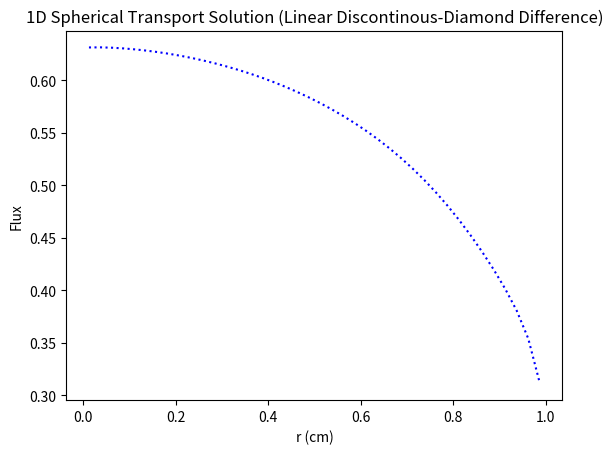
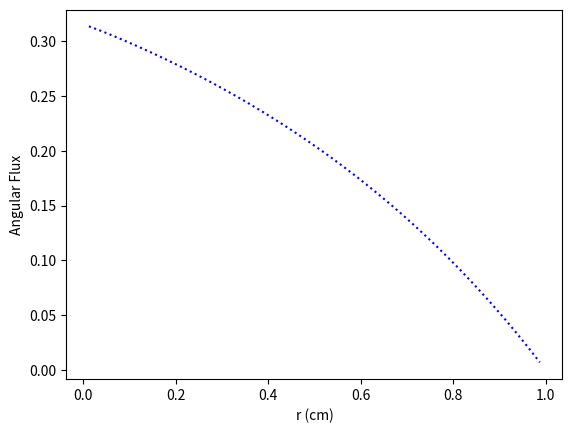
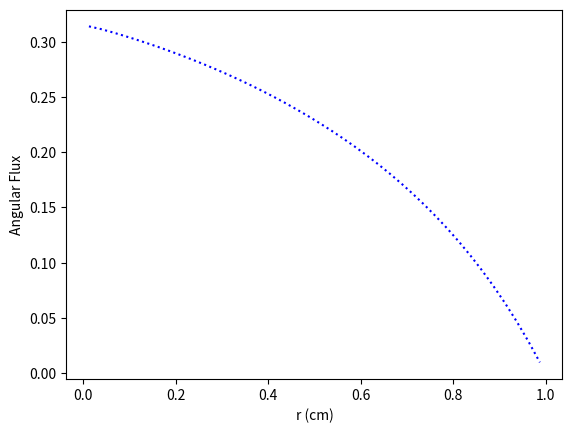
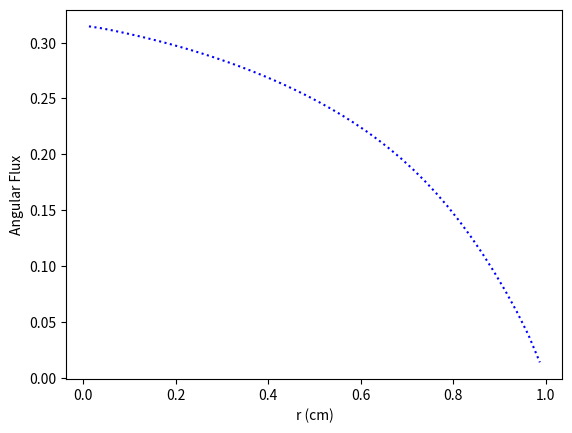
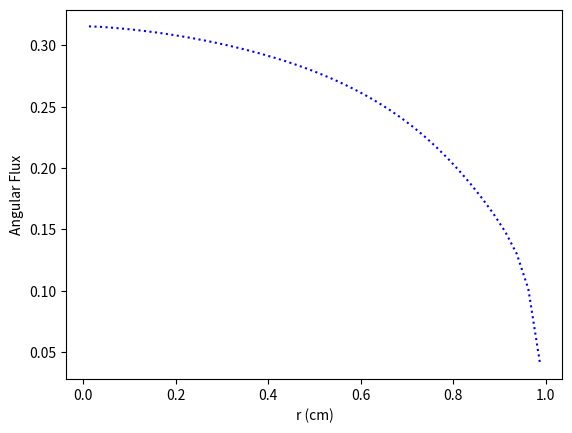
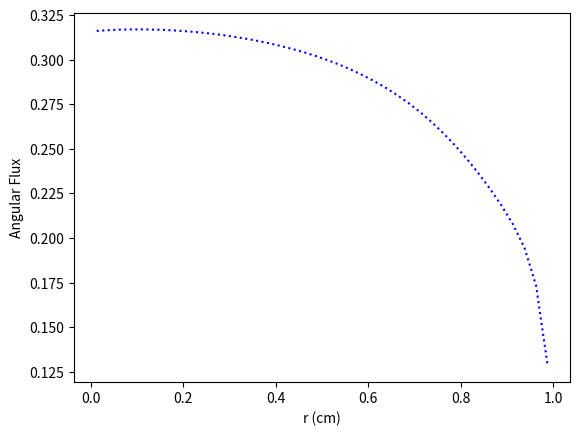
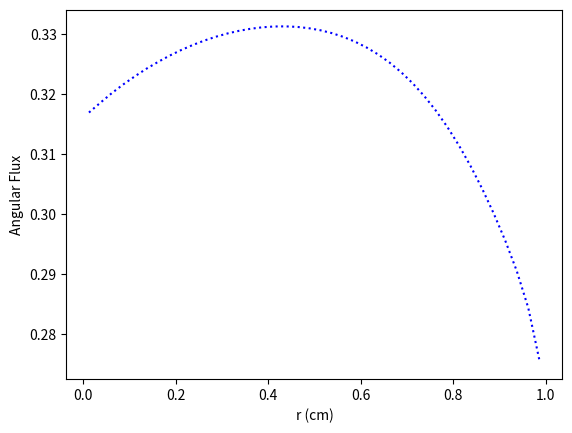
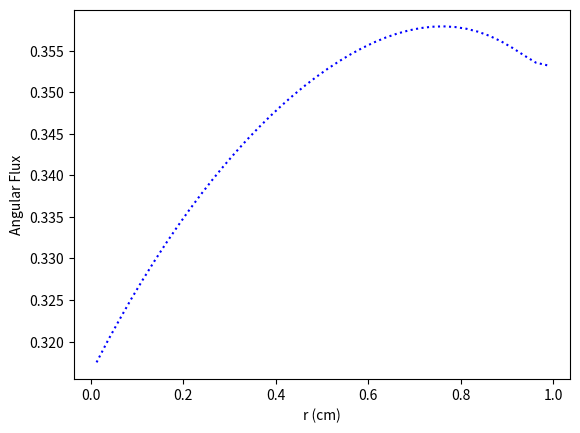
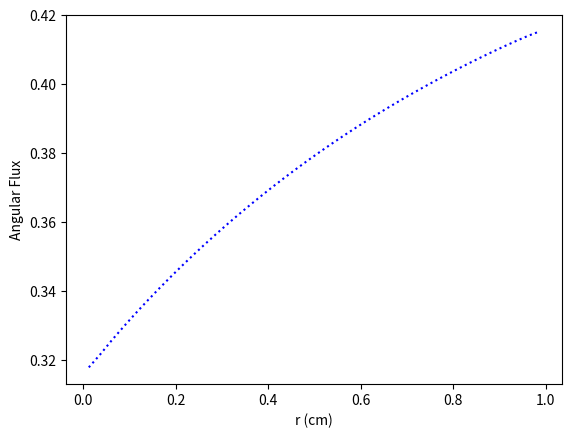

Recreate these plots in Python, in order.
# -*- coding: utf-8 -*-
"""
Created on Mon Feb 12 20:29:37 2024

[redacted]
"""

import numpy as np
import matplotlib.pyplot as plt



# mesh class
class Mesh:
    def __init__(self, matIDs, R, I_reg):
        # number of cells and regions 
        self.I = np.sum(I_reg)
        N_reg = len(matIDs)
        
        # add origin
        self.R = np.insert(R,0,0.)
        
        # cell widths and centers
        self.dr = np.array([])
        for nr in range(N_reg):
            dr_reg = (self.R[nr+1] - self.R[nr])/I_reg[nr]
            self.dr = np.concatenate((self.dr, np.repeat(dr_reg, I_reg[nr])))
        self.r = np.cumsum(self.dr) - self.dr/2
        
        # cell areas and volumes
        self.A = 4*np.pi*(self.r + self.dr/2)**2
        self.A = np.insert(self.A,0,0.)
        self.V = 4*np.pi/3*((self.r + self.dr/2)**3 - (self.r - self.dr/2)**3)
        
        # material ID
        self.matID = np.array([], dtype=int)
        for nr in range(N_reg):
            self.matID = np.concatenate((self.matID, np.repeat(matIDs[nr],\
                                                               I_reg[nr])))
   
                
        
# quadrature class
class Quad:
    def __init__(self, N_dir):
        # number of mu-cells
        self.N_dir   = N_dir
        self.N_cells = int(N_dir/2)
        
        # mu-cell boundaries
        self.mu_half = np.linspace(-1.,1.,self.N_cells+1)
        
        # mu-cell midpoints
        mu = 0.5*(self.mu_half[:-1] + self.mu_half[1:])
        
        # local Gauss S2 quadrature
        self.w  = (1./self.N_cells)*np.ones(N_dir)
        self.mu = np.zeros(N_dir) 
        for n_mu in range(self.N_cells):
            self.mu[2*n_mu]   = self.w[2*n_mu]*(-1./np.sqrt(3.))  + mu[n_mu]
            self.mu[2*n_mu+1] = self.w[2*n_mu+1]*(1./np.sqrt(3.)) + mu[n_mu]
        
        # alpha (1-mu^2)
        self.alpha = np.zeros(3*self.N_cells+1)
        for n_mu in range(self.N_cells):
            self.alpha[3*n_mu]   = 1 - self.mu_half[n_mu]**2
            self.alpha[3*n_mu+1] = 1 - self.mu[2*n_mu]**2
            self.alpha[3*n_mu+2] = 1 - self.mu[2*n_mu+1]**2  
        
        
        
# solver class
class Solve:
    def __init__(self, R, I_reg, N_dir, bc, matprops, do_angular=False):
        nmats = len(matprops["sigt"])
        matIDs = np.arange(nmats)
        
        # initialization
        self.mesh = Mesh(matIDs, R, I_reg)
        self.quad = Quad(N_dir)
        self.bc = bc
        self.matprops = matprops
        
        # plot angular fluxes
        self.do_angular = do_angular
        
        # check for void
        self.do_balance = True 
        if np.all(matprops["sigt"] == 0.) and np.all(matprops["sigs"] == 0.) and \
                              np.all(matprops["q"] == 0.):
            self.do_balance = False
        
        
    # solver 
    def solve(self):
        # angular fluxes
        if self.do_angular == True:
            self.psi = np.zeros((self.quad.N_dir,self.mesh.I))
        
        # isotropic flux boundary condition
        self.psi_bound = np.zeros(self.quad.N_dir)
        if (self.bc["type"] == "isotropic"):
            self.psi_bound[:int(self.quad.N_dir/2)] = self.bc["value"]/2.
        # anisotropic flux boundary condition
        if (self.bc["type"] == "anisotropic"):
            self.psi_bound[:int(self.quad.N_dir/2)] = self.bc["value"][:]
        
        # initial guess
        Phi_0, Phi_m1 = np.zeros(self.mesh.I), np.zeros(self.mesh.I)
        
        # source iteration
        err, tol = 1, 1e-6
        it = 0
        print("\nIteration :: Error")
        while (err > tol):
            it += 1
            # scalar flux iterate
            Phi_1 = np.zeros(self.mesh.I)
            
            # starting direction sweep
            self.psi_0, psi_mu = self.start(Phi_0)
            
            # sweeps
            for n_mu in range(self.quad.N_cells):
                Phi_1, psi_mu = self.sweep(n_mu, psi_mu, Phi_0, Phi_1)
                
            # calculate error
            if (it == 1):
                err = 1
            else:
                delta = np.sqrt(np.sum(((Phi_1 - Phi_0)/Phi_1)**2))
                rho = np.sum(np.abs(Phi_1 - Phi_0))/np.sum(np.abs(Phi_0 - Phi_m1))
                err = delta/np.abs(1 - rho)
            print(str(it)+" :: "+str(err))
            
            # next iteration
            Phi_m1 = Phi_0
            Phi_0 = Phi_1
            
        # converged solution
        self.Phi = Phi_0
        
        # balance parameter
        if self.do_balance:
            bal = self.balance()
            print("Balance: "+str(bal))
    

    # starting direction
    def start(self, Phi):
        # starting direction ingoing flux
        if (self.quad.N_dir == 2):
            psi_x = self.psi_bound[0]
        else:
            mu0, mu1 = self.quad.mu[0], self.quad.mu[1]
            psi_x = self.psi_bound[0]*(mu1 + 1)/(mu1 - mu0) - \
                    self.psi_bound[1]*(mu0 + 1)/(mu1 - mu0)
            if (psi_x < 0):
                psi_x = 0
            
        # starting direction sweep
        psi_mu = np.zeros(self.mesh.I) 
        for iel in range(self.mesh.I-1,-1,-1):
            # cell properties
            dr    = self.mesh.dr[iel]
            matID = self.mesh.matID[iel]
            sigt  = self.matprops["sigt"][matID]
            sigs  = self.matprops["sigs"][matID]
            q     = self.matprops["q"][matID]
            
            # calculate cell-average angular flux
            psi_mu[iel] = psi_x + (sigs*Phi[iel] + q)*dr/4
            psi_mu[iel] /= (1 + sigt*dr/2)
            
            # update ingoing flux
            psi_x = 2*psi_mu[iel] - psi_x
            
        # return origin and starting direction angular flux
        psi_0 = psi_x
        return psi_0, psi_mu 

        
    # sweep function
    def sweep(self, n_mu, psi_mu, Phi_0, Phi_1):
        # direction quantities
        mu      = self.quad.mu[2*n_mu:2*n_mu+2]
        w       = self.quad.w[2*n_mu:2*n_mu+2]
        alpha   = self.quad.alpha[3*n_mu:3*n_mu+4]
        mu_half = self.quad.mu_half[n_mu:n_mu+2]
        
        # basis functions
        if (n_mu == 0):
            B_S     = lambda u: ((u-mu[0])*(u-mu[1]))/((-1-mu[0])*(-1-mu[1]))
            B_minus = lambda u: ((u+1)*(u-mu[1]))/((mu[0]+1)*(mu[0]-mu[1]))
            B_plus  = lambda u: ((u+1)*(u-mu[0]))/((mu[1]+1)*(mu[1]-mu[0]))
        else:
            B_minus = lambda u: (mu[1]-u)/(mu[1]-mu[0])
            B_plus  = lambda u: (u-mu[0])/(mu[1]-mu[0])
        
        # negative-mu sweeps
        if (mu[0] < 0):
            # angular flux at boundary
            psi_x = np.copy(self.psi_bound[2*n_mu:2*n_mu+2])
            # sweep order
            start = self.mesh.I-1
            stop = -1
            inc = -1
            
        # positive-mu sweeps
        if (mu[0] > 0):
            # angular flux at origin
            psi_x = self.psi_0*np.ones(2)
            # sweep order
            start = 0
            stop = self.mesh.I
            inc = 1
            
        # sweep
        for iel in range(start, stop, inc):
            # cell properties
            A     = self.mesh.A[iel:iel+2] 
            if (mu[0] < 0):
                A_out = A[0]
            if (mu[0] > 0):
                A_out = A[1]
            V     = self.mesh.V[iel]
            matID = self.mesh.matID[iel]
            sigt  = self.matprops["sigt"][matID]
            sigs  = self.matprops["sigs"][matID]
            q     = self.matprops["q"][matID]
            
            # first angular cell
            if (n_mu == 0):
                # coefficients
                a00 = -2*mu[0]*A[0]*w[0] + alpha[3]*(A[1]-A[0])/2.*B_minus(mu_half[1]) + sigt*V*w[0]
                a01 = -2*mu[1]*A[0]*w[1] + alpha[3]*(A[1]-A[0])/2.*B_plus(mu_half[1]) + sigt*V*w[1]
                a10 = -2*mu[0]**2*A[0]*w[0] + (mu_half[1]*alpha[3]*B_minus(mu_half[1]) - alpha[1]*w[0]) \
                      *(A[1]-A[0])/2. + mu[0]*sigt*V*w[0]
                a11 = -2*mu[1]**2*A[0]*w[1] + (mu_half[1]*alpha[3]*B_plus(mu_half[1]) - alpha[2]*w[1]) \
                      *(A[1]-A[0])/2. + mu[1]*sigt*V*w[1]
                    
                # source terms
                b0 = (sigs*Phi_0[iel]+q)/2.*(w[0]+w[1])*V - alpha[3]*(A[1]-A[0])/2.*B_S(mu_half[1])*psi_mu[iel] \
                     - (A[1]+A[0])*(mu[0]*psi_x[0]*w[0] + mu[1]*psi_x[1]*w[1])
                b1 = (sigs*Phi_0[iel]+q)/2.*(mu[0]*w[0]+mu[1]*w[1])*V - mu_half[1]*alpha[3]*(A[1]-A[0])/2. \
                     *B_S(mu_half[1])*psi_mu[iel] - (A[1]+A[0])*(mu[0]**2*psi_x[0]*w[0] + mu[1]**2*psi_x[1]*w[1])
            
            # other angular cells
            else:
                # coefficients
                a00 = 2*np.abs(mu[0])*A_out*w[0] + alpha[3]*B_minus(mu_half[1])*(A[1]-A[0])/2. + sigt*V*w[0]
                a01 = 2*np.abs(mu[1])*A_out*w[1] + alpha[3]*B_plus(mu_half[1])*(A[1]-A[0])/2. + sigt*V*w[1]
                a10 = 2*np.abs(mu[0])*mu[0]*A_out*w[0] + (mu_half[1]*alpha[3]*B_minus(mu_half[1]) - alpha[1]*w[0]) \
                      *(A[1]-A[0])/2. + mu[0]*sigt*V*w[0]
                a11 = 2*np.abs(mu[1])*mu[1]*A_out*w[1] + (mu_half[1]*alpha[3]*B_plus(mu_half[1]) - alpha[2]*w[1]) \
                      *(A[1]-A[0])/2. + mu[1]*sigt*V*w[1]
                    
                # source terms
                b0 = (sigs*Phi_0[iel]+q)/2.*(w[0]+w[1])*V + alpha[0]*(A[1]-A[0])/2.*psi_mu[iel] \
                     + (A[1]+A[0])*(np.abs(mu[0])*psi_x[0]*w[0] + np.abs(mu[1])*psi_x[1]*w[1])
                b1 = (sigs*Phi_0[iel]+q)/2.*(mu[0]*w[0]+mu[1]*w[1])*V + mu_half[0]*alpha[0]*(A[1] \
                     - A[0])/2.*psi_mu[iel] + (A[1]+A[0])*(np.abs(mu[0])*mu[0]*psi_x[0]*w[0] \
                     + np.abs(mu[1])*mu[1]*psi_x[1]*w[1]) 
                                                           
            # calculate Gauss point angular fluxes
            psi_minus = (a11*b0 - a01*b1)/(a00*a11 - a10*a01)
            psi_plus  = (a00*b1 - a10*b0)/(a00*a11 - a10*a01)
            
            # update angular flux
            if self.do_angular == True:
                self.psi[2*n_mu,iel]   = psi_minus
                self.psi[2*n_mu+1,iel] = psi_plus
            
            # add flux contribution
            Phi_1[iel] += (psi_minus*w[0] + psi_plus*w[1])
            
            # update ingoing fluxes
            psi_x[0] = 2*psi_minus - psi_x[0]
            psi_x[1] = 2*psi_plus  - psi_x[1]
            if (n_mu == 0):
                psi_mu[iel] = psi_mu[iel]*B_S(mu_half[1]) + psi_minus*B_minus(mu_half[1]) \
                                           + psi_plus*B_plus(mu_half[1])
            else:
                psi_mu[iel] = psi_minus*B_minus(mu_half[1]) + psi_plus*B_plus(mu_half[1])
                          
        # positive-mu sweep
        if (mu[0] > 0):
            # boundary flux
            self.psi_bound[2*n_mu:2*n_mu+2] = psi_x[:]
            
        # return angular fluxes
        return Phi_1, psi_mu
    
    
    # calculate balance parameter
    def balance(self):
        # source and absorption
        source, absorp = 0, 0
        for iel in range(self.mesh.I):
            # cell properties
            V     = self.mesh.V[iel]
            matID = self.mesh.matID[iel]
            sigt  = self.matprops["sigt"][matID]
            sigs  = self.matprops["sigs"][matID]
            q     = self.matprops["q"][matID]
            # source and absorption rates
            source += q*V
            absorp += (sigt - sigs)*self.Phi[iel]*V
        # leakage
        leak = np.sum(self.quad.mu*self.psi_bound*self.quad.w)*self.mesh.A[-1]
        # balance parameter
        bal = np.abs(source - (absorp + leak)) / source
        return bal
    
    
    # plot solution
    def plot(self):
        plt.figure(1)
        plt.plot(self.mesh.r, self.Phi, 'b:')
        plt.xlabel("r (cm)")
        plt.ylabel("Flux")
        plt.title("1D Spherical Transport Solution (Linear Discontinous-Diamond Difference)")
        
        
    # plot angular fluxes
    def angular(self):
        if self.do_angular == True:
            for nd in range(self.quad.N_dir):
                plt.figure(nd+2)
                plt.plot(self.mesh.r, self.psi[nd,:], 'b:')
                plt.xlabel("r (cm)")
                plt.ylabel("Angular Flux")
        
        

"""
Radius:
-------
The outer radius of each material region is provided as a one-dimensional numpy array;
Below, this numpy array is R

Cells per region:
-----------------
Similarly, the number of cells in each region is provided as a one-dimensional numpy
array; Below, this numpy array is I_reg

Number of directions:
---------------------
The number of quadrature directions is given as an even integer; Below, the number
of directions is N_dir

Boundary conditions:
--------------------
The boundary conditions are provided as a library, with the type given as "type" (this
will be either "isotropic" or "anisotropic") and the source given as "value" (this will 
either be a float if the "type" is "isotropic" or a one-dimensional numpy array of size
N_dir/2 if the "type" is "anisotropic"); Below, the boundary condition library is bc
                                                                              
Material properties:
--------------------
The material properties are given as a library with the total cross section given as 
"sigt" (this will be a numpy array of the sigt for each material region), the scattering
cross section given as "sigs" (this will be a numpy array of the sigt for each material 
region), and the volumetric sources given as "q" (this will be a numpy array of the sigt 
for each material region); Below, the material properties are given as matprops
"""

        
    
R = np.array([1.])
I_reg = np.array([40])
N_dir = 8

bc = {"type":"isotropic","value":0.}

matprops = {"sigt":np.array([1.0]),
            "sigs":np.array([0.0]),
               "q":np.array([1.0])}

sol = Solve(R, I_reg, N_dir, bc, matprops, do_angular=True)
sol.solve()
sol.plot()
sol.angular()